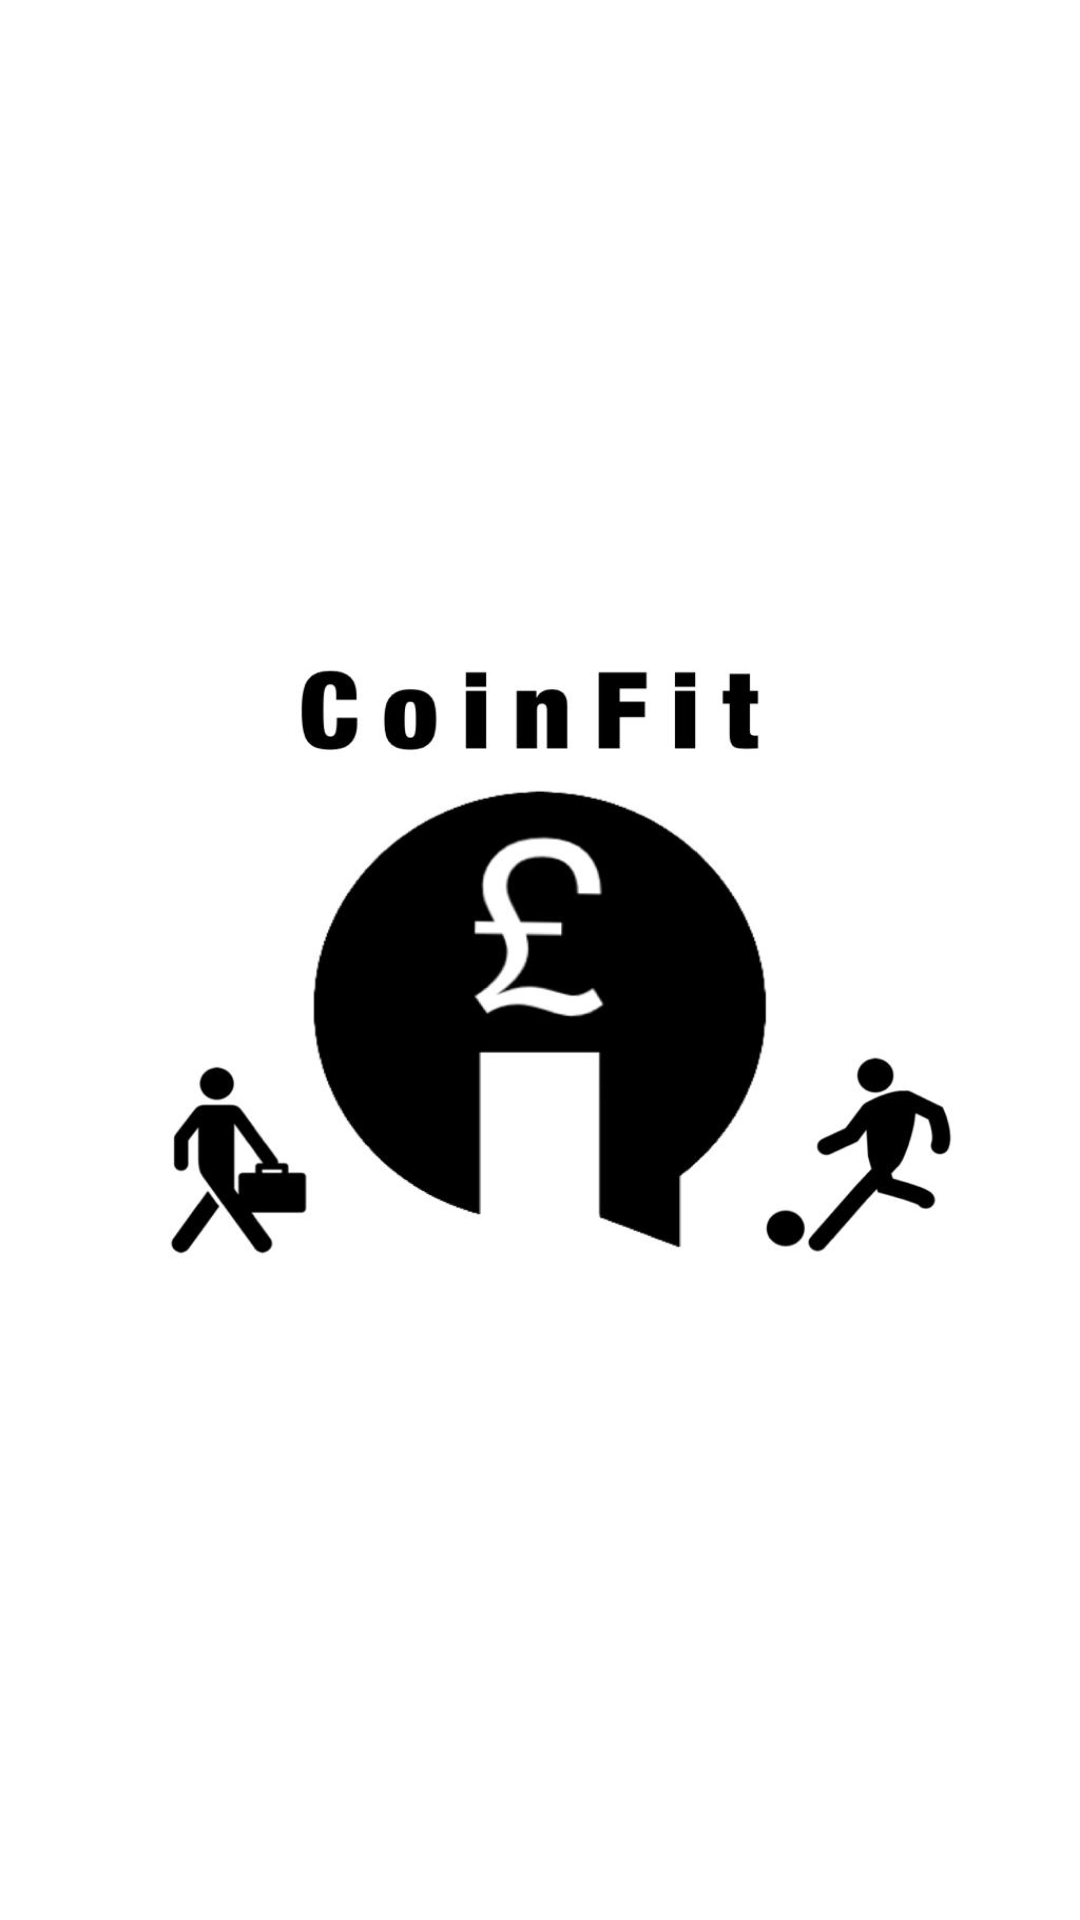

The Android layout XML behind this screen, and the referenced resources:
<!-- AndroidManifest.xml: application theme Theme.Conifit -->
<!-- res/layout/activity_splash.xml -->
<?xml version="1.0" encoding="utf-8"?>
<androidx.constraintlayout.widget.ConstraintLayout xmlns:android="http://schemas.android.com/apk/res/android"
    xmlns:app="http://schemas.android.com/apk/res-auto"
    xmlns:tools="http://schemas.android.com/tools"
    android:layout_width="match_parent"
    android:layout_height="match_parent"
    android:background="#ffffff"
    tools:context=".ui.activity.Splash">


    <ImageView
        android:layout_width="match_parent"
        android:layout_height="300dp"
        app:layout_constraintTop_toTopOf="parent"
        app:layout_constraintBottom_toBottomOf="parent"
        android:background="@drawable/image"
        app:layout_constraintStart_toStartOf="parent"
        app:layout_constraintEnd_toEndOf="parent"
        android:id="@+id/image"
        android:scaleType="centerCrop"
        />




</androidx.constraintlayout.widget.ConstraintLayout>
<!-- resources referenced by this layout -->
<resources>
  <!-- drawable image: jpeg bitmap (drawable, 26902 bytes) -->
  <style name="Theme.Conifit" parent="Theme.AppCompat.Light.NoActionBar">
          
          <item name="colorPrimary">@color/white</item>
          <item name="colorPrimaryDark">@color/white</item>
          <item name="colorAccent">@color/teal_200</item>
          <item name="android:windowLightStatusBar">true</item>
          
      </style>
  <color name="white">#FFFFFFFF</color>
  <color name="teal_200">#FF03DAC5</color>
</resources>
